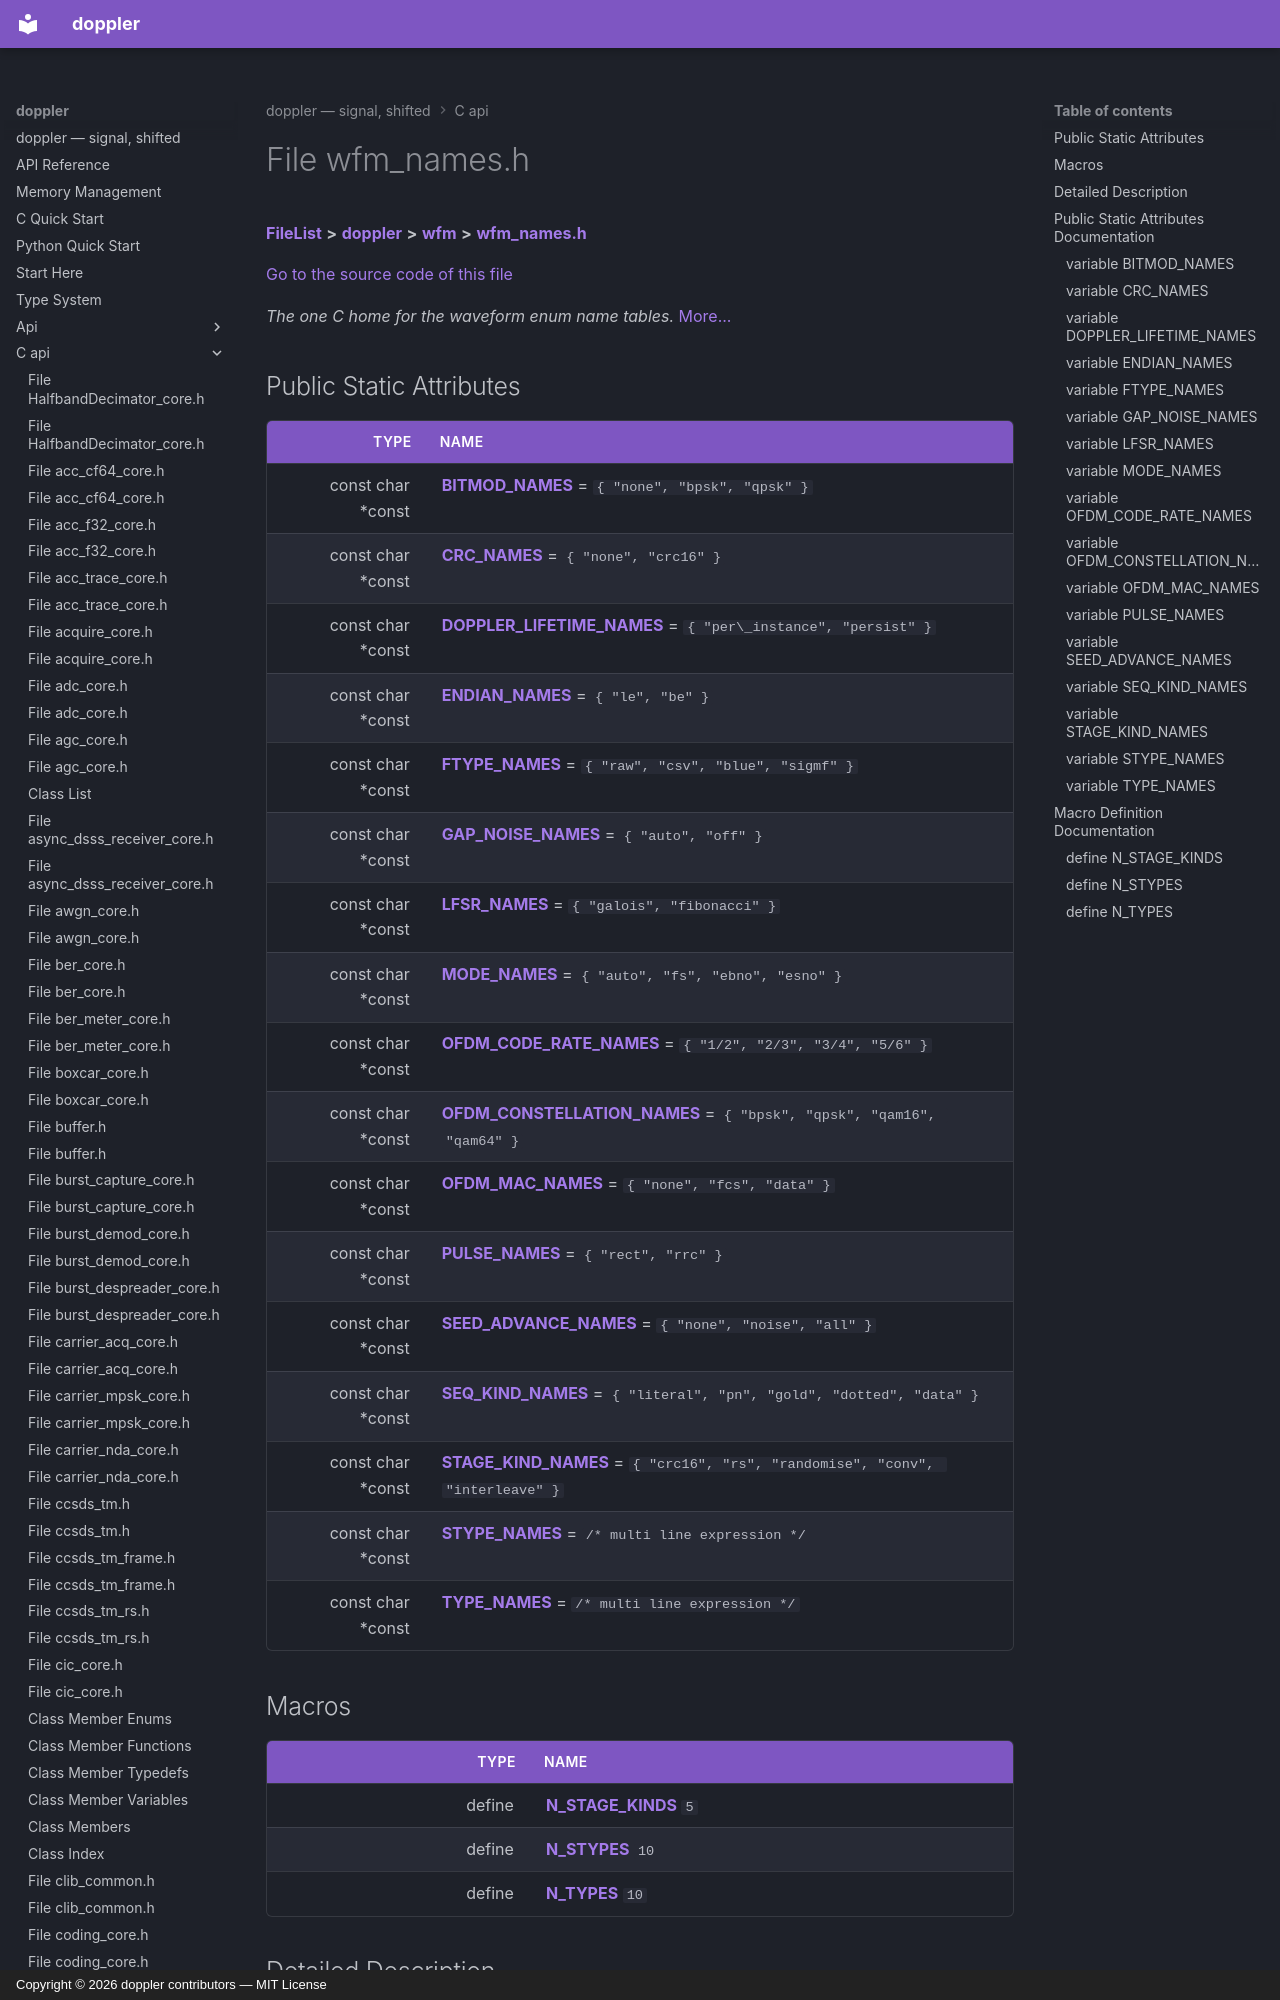

repository: doppler-dsp/doppler · page: c-api/wfm__names_8h/index.html · generator: mkdocs · copyright: Copyright © 2026 doppler contributors — MIT License



# File wfm\_names.h



[**FileList**](files.md) **>** [**doppler**](dir_c8eead50fa73fbaea26b38d49c33a8a7.md) **>** [**wfm**](dir_d559aca39cc004340b6be1a6e35e20bd.md) **>** [**wfm\_names.h**](wfm__names_8h.md)

[Go to the source code of this file](wfm__names_8h_source.md)

_The one C home for the waveform enum name tables._ [More...](#detailed-description)
